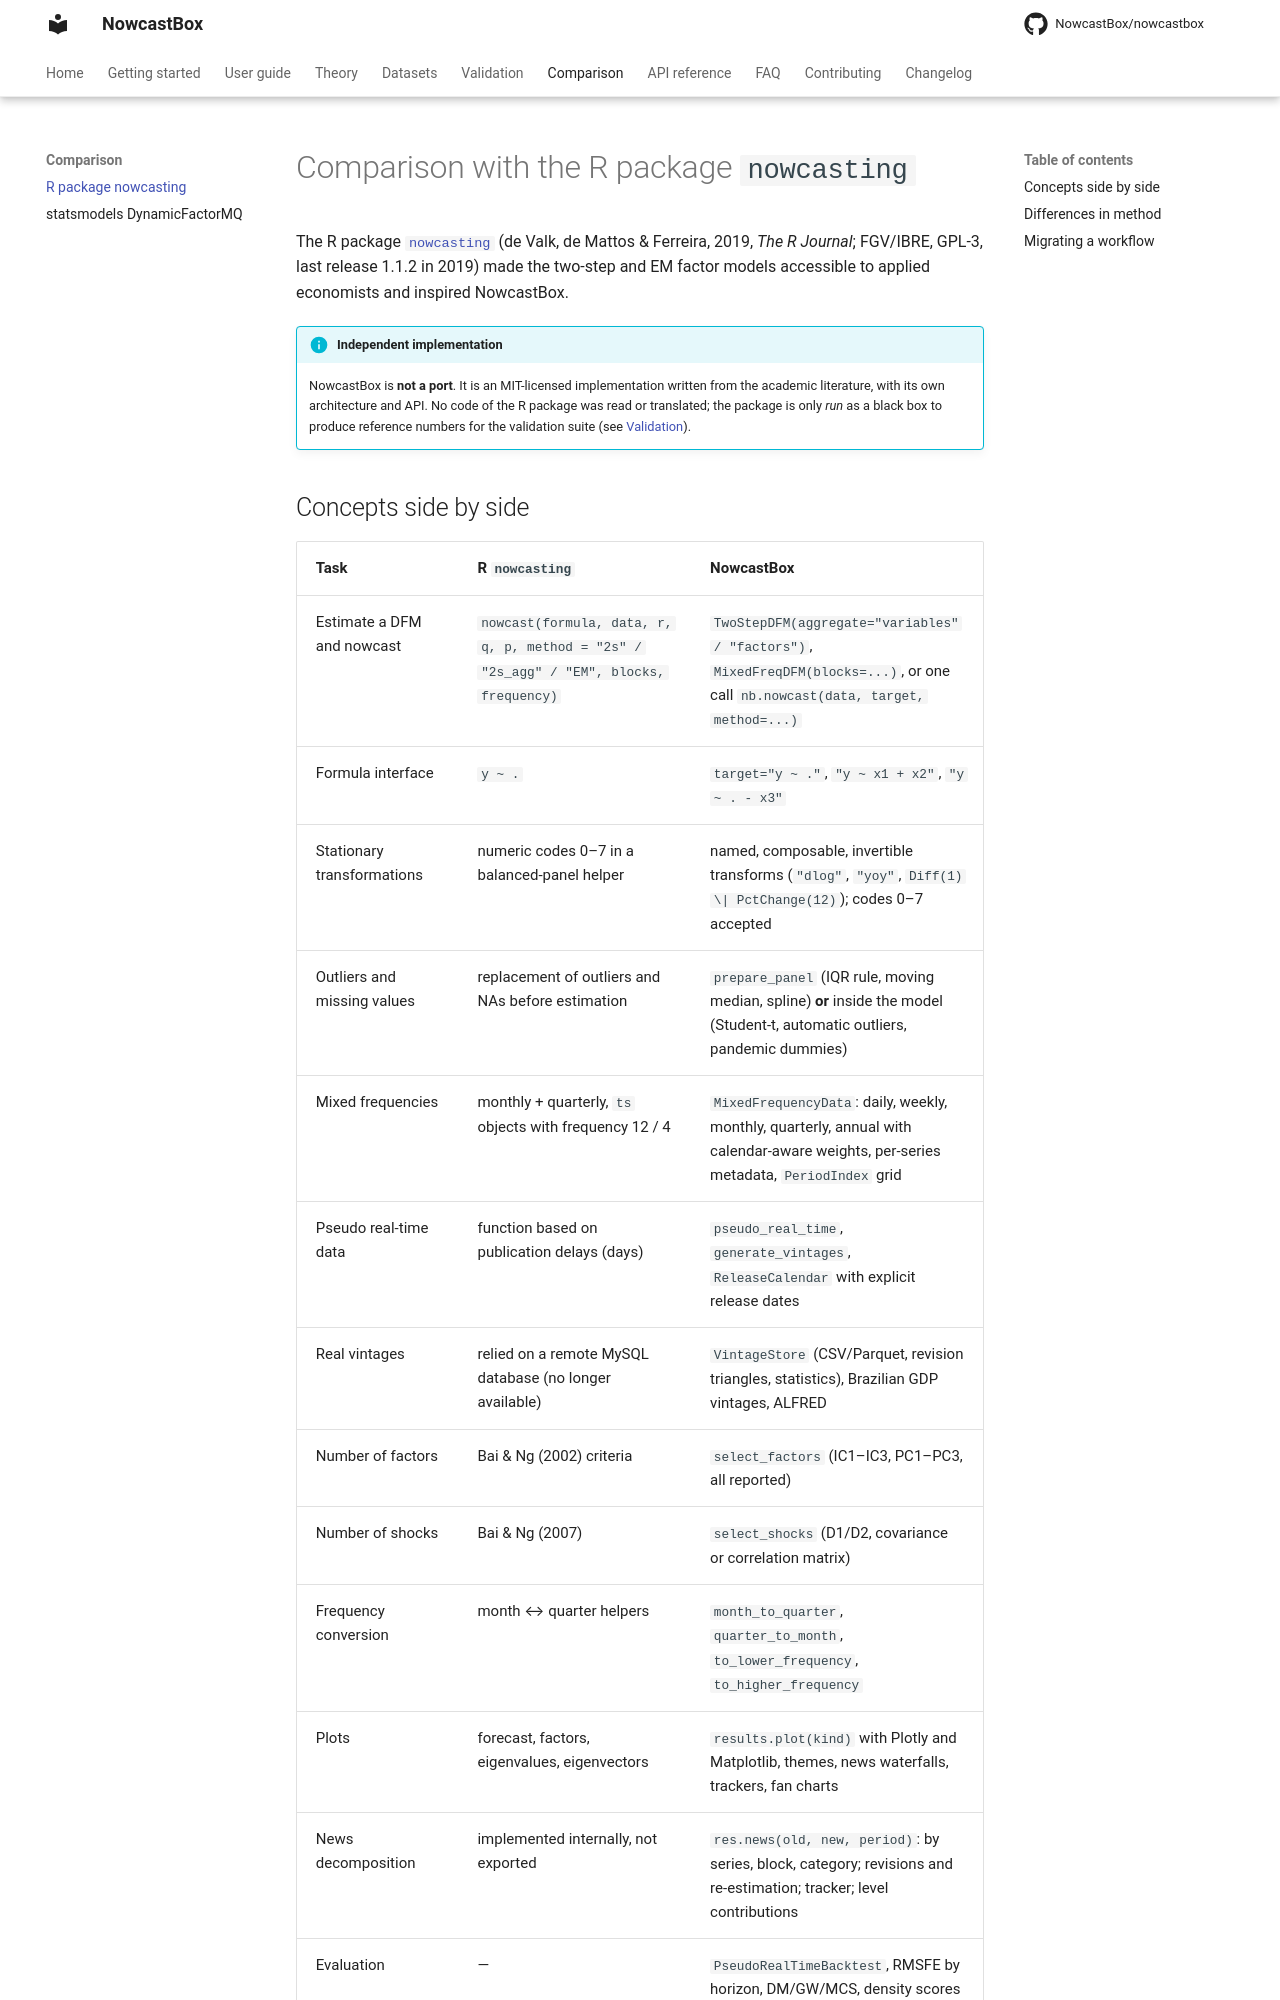

repository: NowcastBox/nowcastbox · page: comparison/r-nowcasting/index.html · generator: mkdocs

# Comparison with the R package `nowcasting`

The R package [`nowcasting`](https://github.com/nmecsys/nowcasting) (de Valk, de Mattos &
Ferreira, 2019, *The R Journal*; FGV/IBRE, GPL-3, last release 1.1.2 in 2019) made the
two-step and EM factor models accessible to applied economists and inspired NowcastBox.

!!! info "Independent implementation"
    NowcastBox is **not a port**. It is an MIT-licensed implementation written from the
    academic literature, with its own architecture and API. No code of the R package
    was read or translated; the package is only *run* as a black box to produce
    reference numbers for the validation suite (see [Validation](../validation/index.md)).
